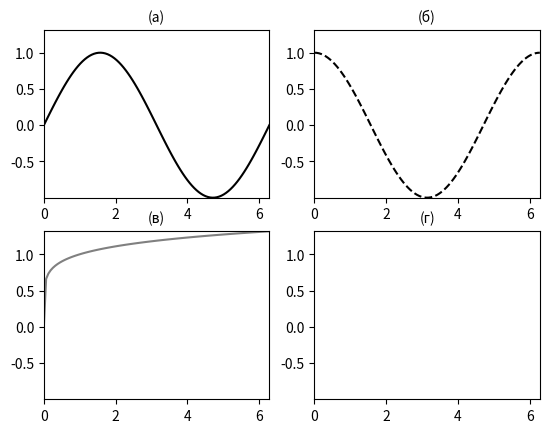

The script that saved this image:
import matplotlib.pyplot as plt
import numpy as np

# Функції
x = np.linspace(0, 2*np.pi, 100)
y1 = np.sin(x)
y2 = np.cos(x)
y3 = x**0.15

# Фігура
fig = plt.figure()

# Панелі
ax1 = fig.add_subplot(221)
ax2 = fig.add_subplot(222)
ax3 = fig.add_subplot(223)
ax4 = fig.add_subplot(224)

# Графіки
ax1.plot(x, y1, color='black')
ax2.plot(x, y2, '--', color='black')
ax3.plot(x, y3, color='gray')

# Діапазони значень по осях
for ax in [ax1, ax2, ax3, ax4]:
    ax.set_xlim([0, 2*np.pi])
    ax.set_ylim([min(min(y1), min(y2), min(y3)), max(max(y1), max(y2), max(y3))])

# Текстові мітки
ax1.text(0.5, 1.05, '(а)', transform=ax1.transAxes, ha='center')
ax2.text(0.5, 1.05, '(б)', transform=ax2.transAxes, ha='center')
ax3.text(0.5, 1.05, '(в)', transform=ax3.transAxes, ha='center')
ax4.text(0.5, 1.05, '(г)', transform=ax4.transAxes, ha='center')

# Відображення малюнка
plt.show()
